Labelled photos from "Machine_Learning", an image-classification folder in imurbi/Machine_Learning. The possible labels are: helipad, no helipad.

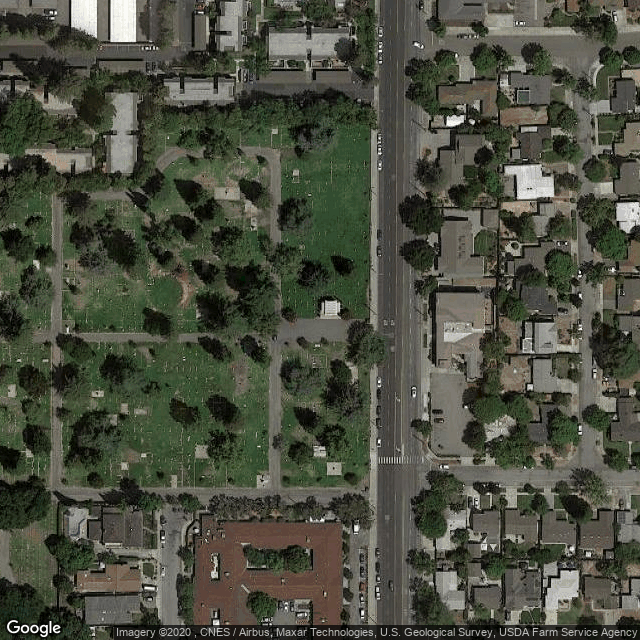
Label: no helipad

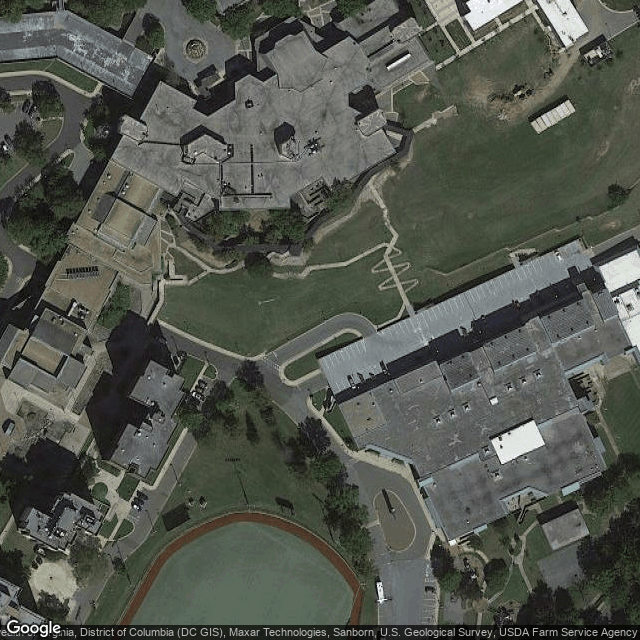
Label: no helipad

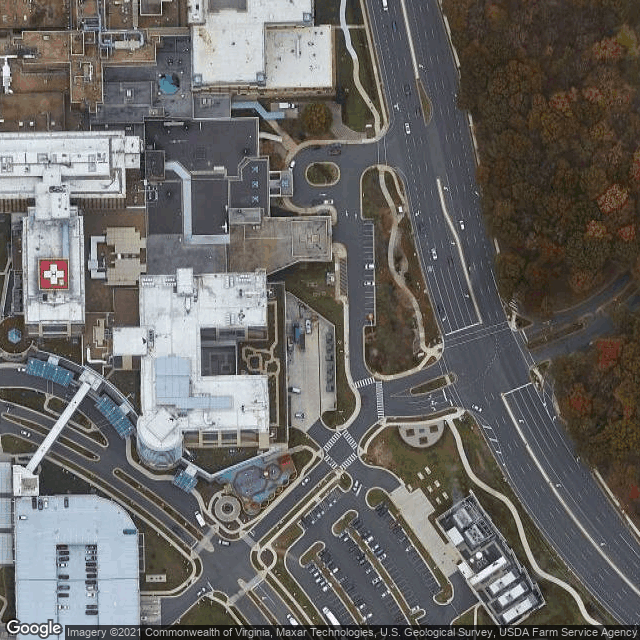
Label: helipad

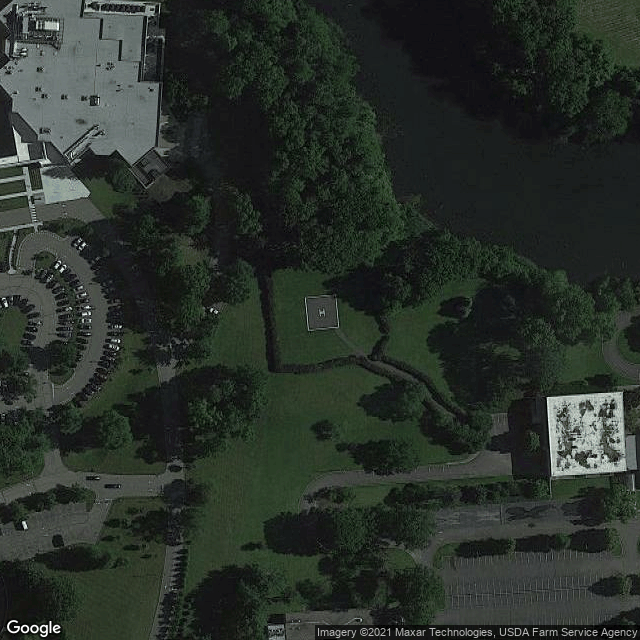
Label: helipad

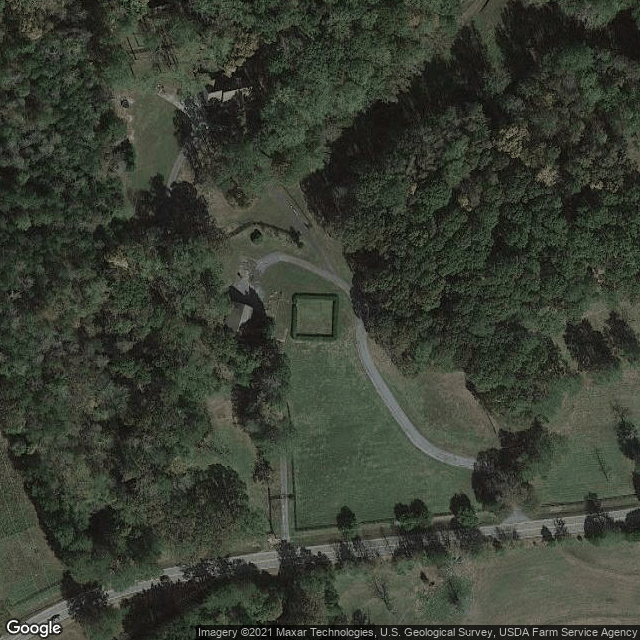
Label: helipad

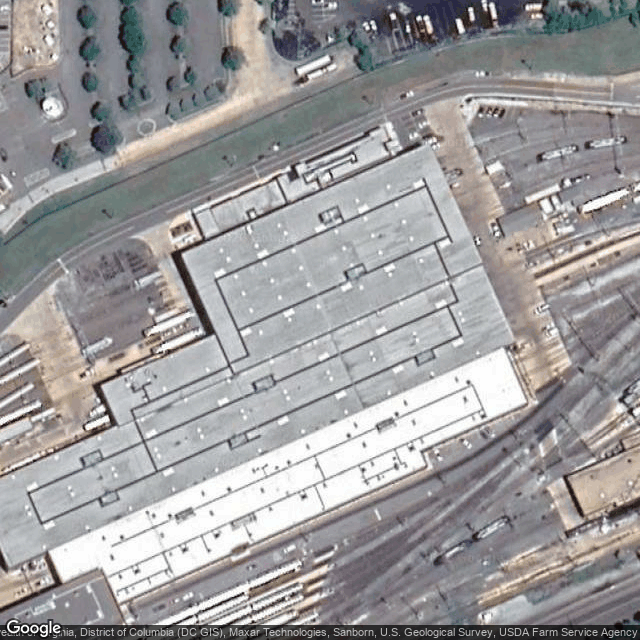
Label: no helipad
